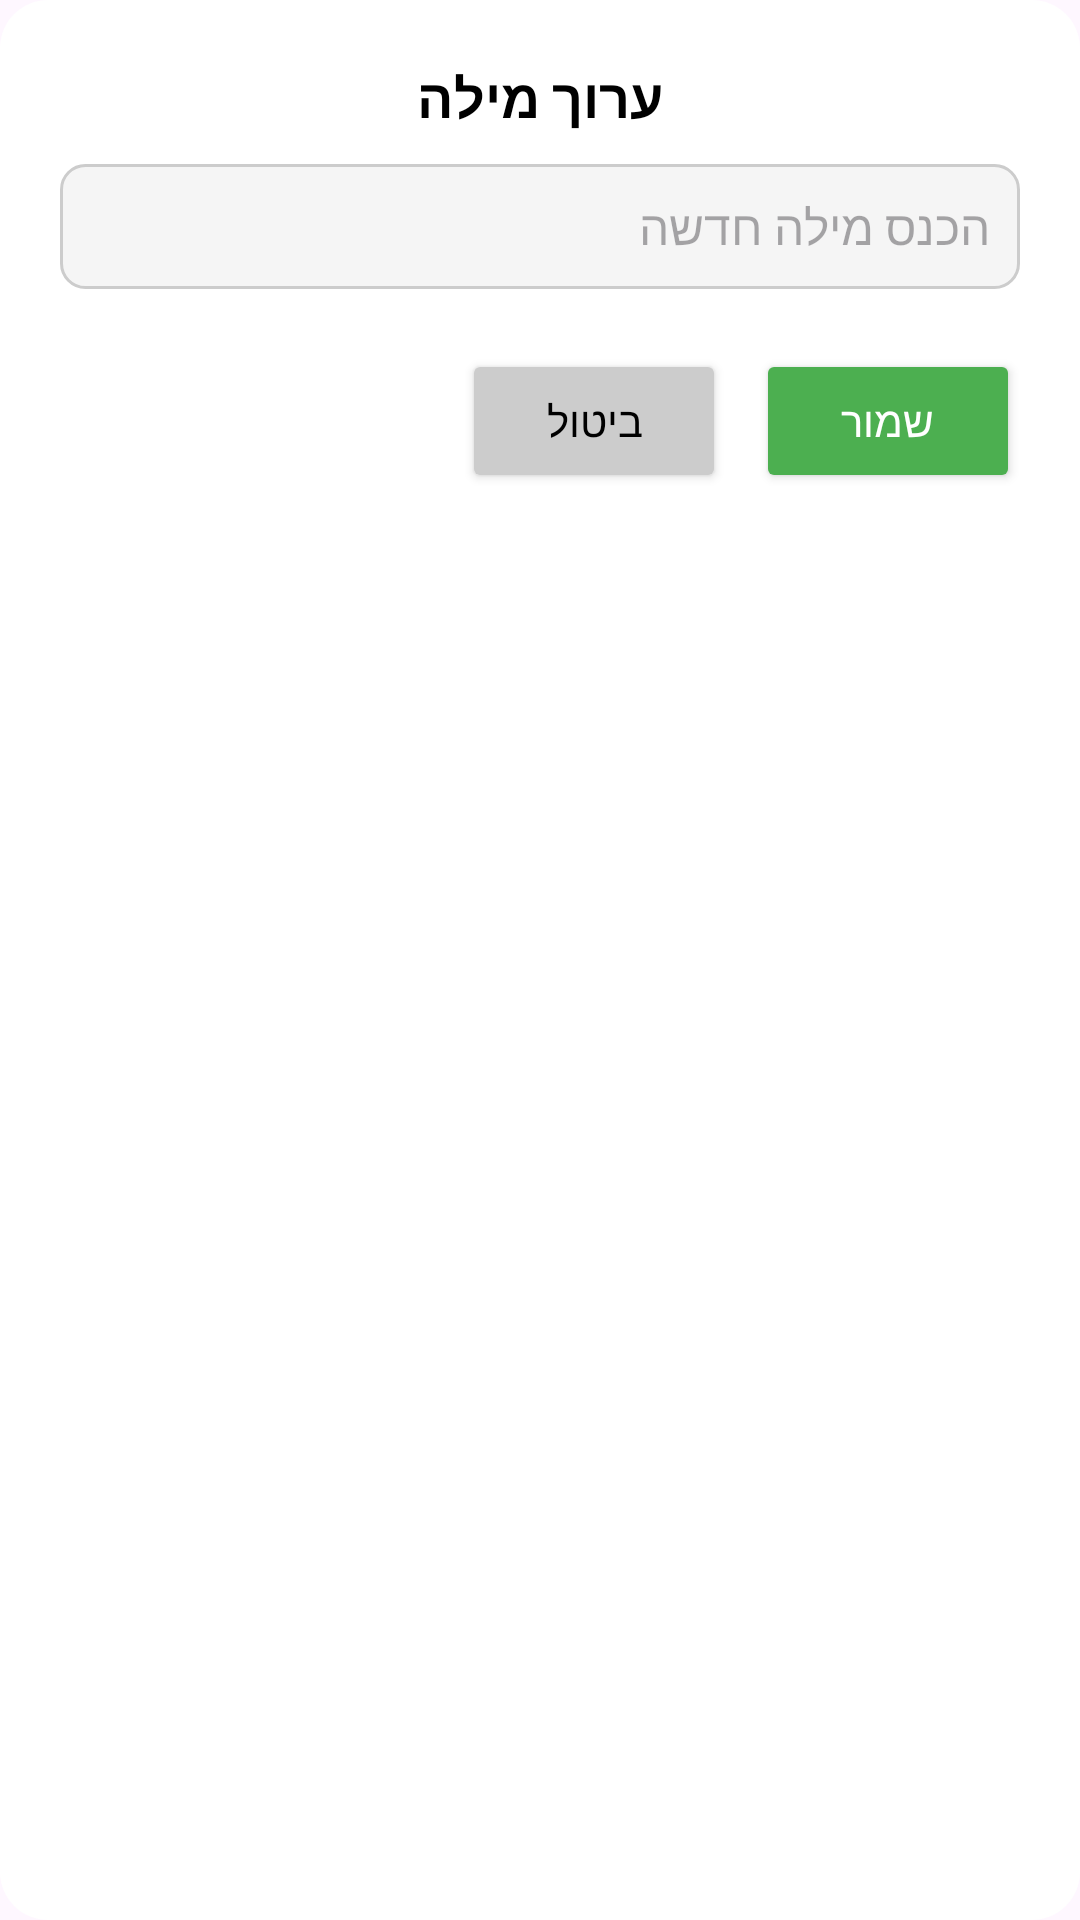

Here is an Android app screen rendered from its layout file. Give the layout XML and the strings, colors and styles it references.
<!-- AndroidManifest.xml: application theme Theme.HangmanGame -->
<!-- res/layout/dialog_edit_word.xml -->
<?xml version="1.0" encoding="utf-8"?>
<LinearLayout xmlns:android="http://schemas.android.com/apk/res/android"
    android:layout_width="match_parent"
    android:layout_height="wrap_content"
    android:orientation="vertical"
    android:padding="20dp"
    android:background="@drawable/dialog_bg">

    <TextView
        android:id="@+id/dialogTitle"
        android:layout_width="match_parent"
        android:layout_height="wrap_content"
        android:text="ערוך מילה"
        android:textSize="18sp"
        android:textStyle="bold"
        android:textColor="@android:color/black"
        android:gravity="center"
        android:paddingBottom="10dp" />

    <EditText
        android:id="@+id/editWordInput"
        android:layout_width="match_parent"
        android:layout_height="wrap_content"
        android:hint="הכנס מילה חדשה"
        android:inputType="text"
        android:background="@drawable/edittext_bg"
        android:padding="10dp"
        android:textColor="@android:color/black"
        android:textSize="16sp"
        android:layout_marginBottom="20dp"/>

    
    <LinearLayout
        android:layout_width="match_parent"
        android:layout_height="wrap_content"
        android:orientation="horizontal"
        android:gravity="end">

        <Button
            android:id="@+id/btnCancel"
            android:layout_width="wrap_content"
            android:layout_height="wrap_content"
            android:text="ביטול"
            android:backgroundTint="#CCCCCC"
            android:textColor="@android:color/black"
            android:layout_marginEnd="10dp"
            android:paddingHorizontal="20dp"/>

        <Button
            android:id="@+id/btnSave"
            android:layout_width="wrap_content"
            android:layout_height="wrap_content"
            android:text="שמור"
            android:backgroundTint="#4CAF50"
            android:textColor="@android:color/white"
            android:paddingHorizontal="20dp"/>

    </LinearLayout>

</LinearLayout>
<!-- resources referenced by this layout -->
<resources>
  <!-- drawable dialog_bg (drawable) -->
  <shape xmlns:android="http://schemas.android.com/apk/res/android"
      android:shape="rectangle">
      <solid android:color="@android:color/white"/>
      <corners android:radius="16dp"/>
      <padding android:top="10dp" android:right="10dp"
          android:bottom="10dp" android:left="10dp"/>
  </shape>
  <!-- drawable edittext_bg (drawable) -->
  <shape xmlns:android="http://schemas.android.com/apk/res/android"
      android:shape="rectangle">
      <solid android:color="#F5F5F5"/>
      <corners android:radius="8dp"/>
      <stroke android:width="1dp" android:color="#CCCCCC"/>
  </shape>
  <style name="Theme.HangmanGame" parent="Base.Theme.HangmanGame" />
  <style name="Base.Theme.HangmanGame" parent="Theme.Material3.DayNight.NoActionBar">
          
          
      </style>
</resources>
